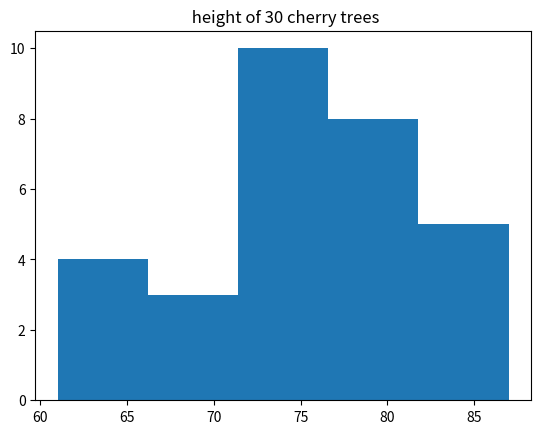

Reproduce this figure in Python.
print("Sivapriya Rajan")
print("SJC21MCA-2042")

import matplotlib.pyplot as plt
height=[ 61, 63, 64, 66, 68, 69, 71, 71.5, 72, 72.5, 73, 73.5, 74, 74.5, 76, 76.2,
76.5, 77, 77.5, 78, 78.5, 79, 79.2, 80, 81, 82, 83, 84, 85, 87]
plt.hist(height, bins=5)
plt.title(' height of 30 cherry trees')
plt.show()